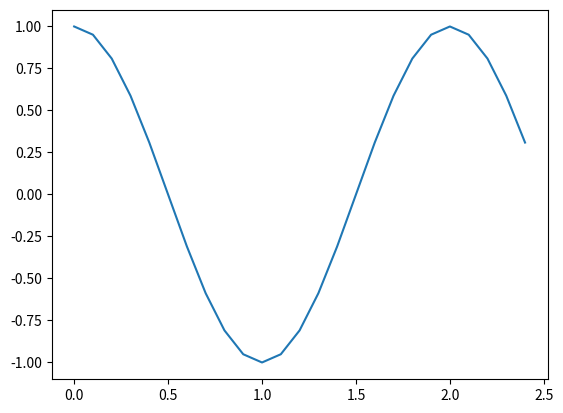

Source code (Python):
import numpy as np
import matplotlib.pyplot as plt
import math as m


x=np.arange(0,2.5,0.1)
y=list(map(m.sin,m.pi*x+m.pi/2))
plt.plot(x,y)
plt.show()
